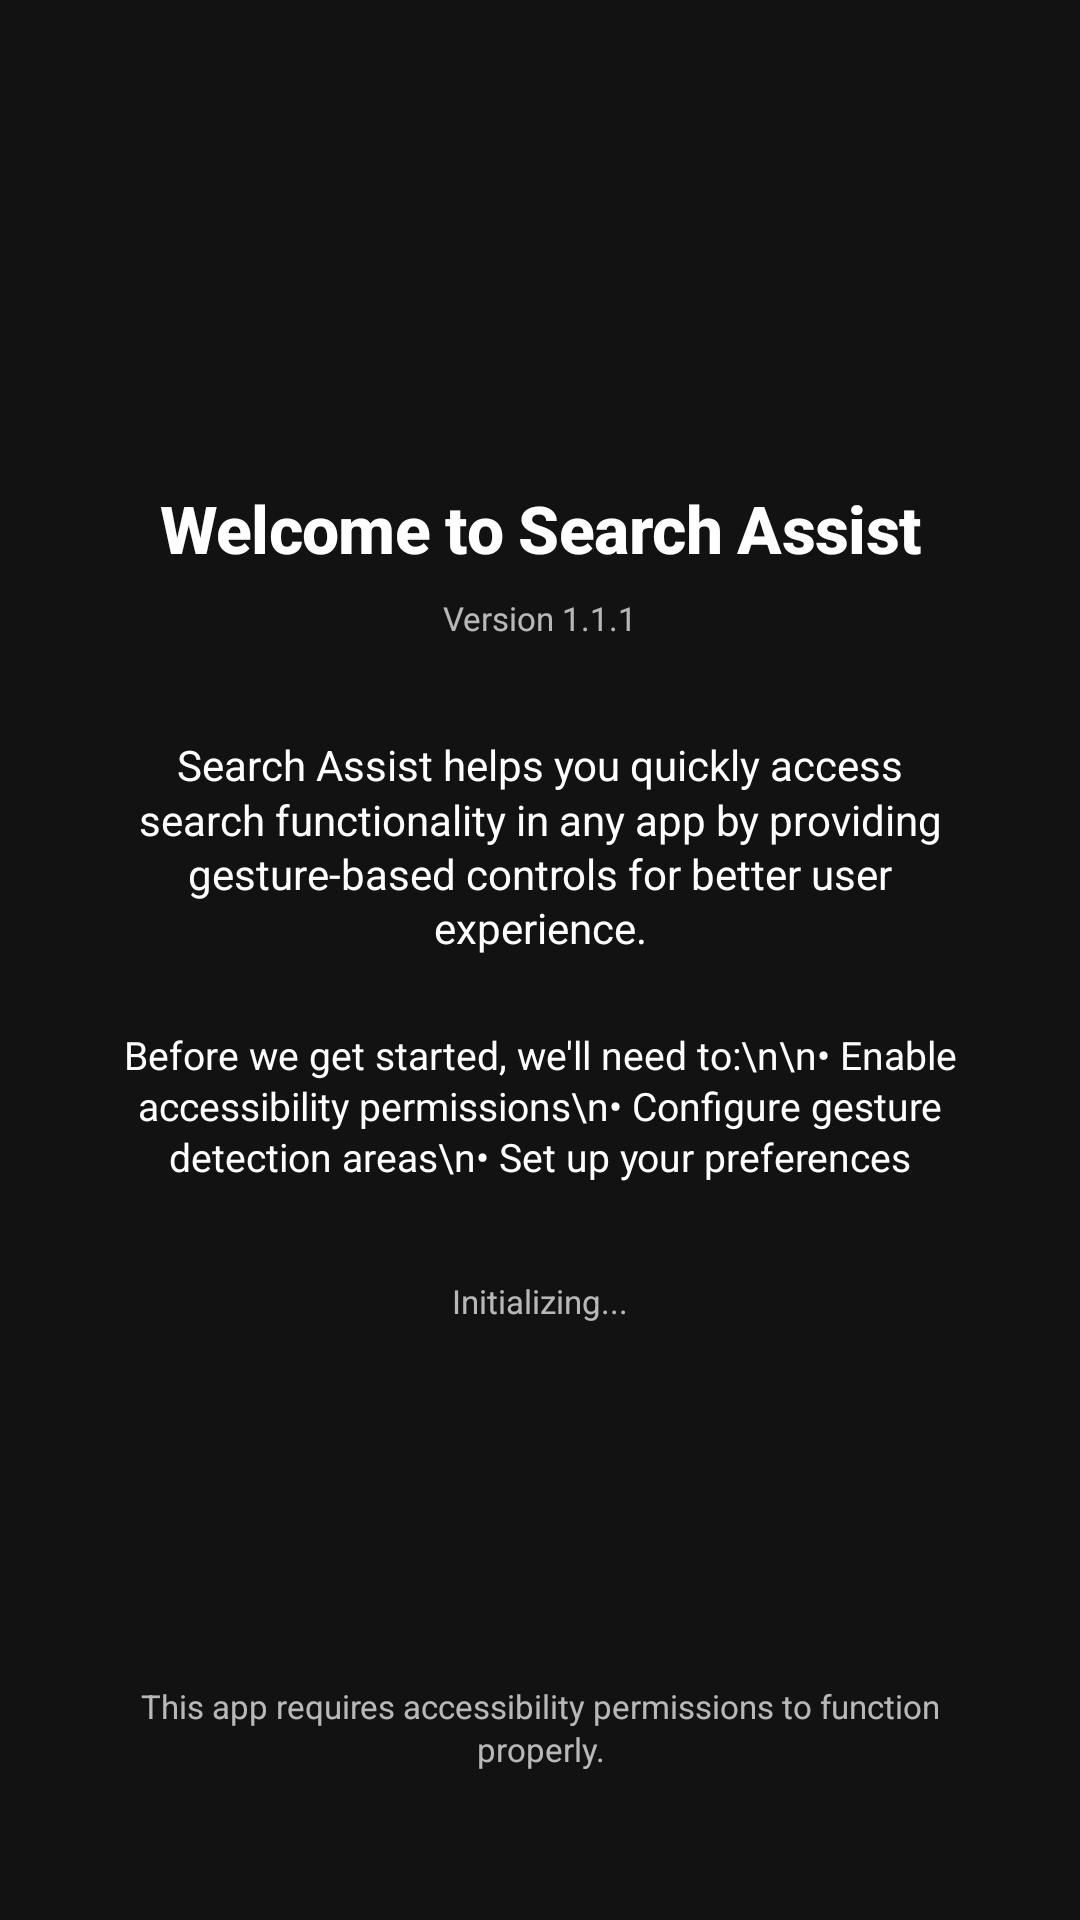

Here is an Android app screen rendered from its layout file. Give the layout XML and the strings, colors and styles it references.
<!-- AndroidManifest.xml: application theme Theme.SearchAssist -->
<!-- res/layout/activity_introductory_terminal.xml -->
<?xml version="1.0" encoding="utf-8"?>
<ScrollView xmlns:android="http://schemas.android.com/apk/res/android"
    android:layout_width="match_parent"
    android:layout_height="match_parent"
    android:background="@color/background_primary"
    android:fillViewport="true">

    <LinearLayout
        android:layout_width="match_parent"
        android:layout_height="match_parent"
        android:orientation="vertical"
        android:padding="32dp"
        android:gravity="center">

        
        <View
            android:layout_width="80dp"
            android:layout_height="80dp"
            android:layout_marginBottom="32dp" />

        
        <TextView
            android:id="@+id/welcome_header"
            android:layout_width="match_parent"
            android:layout_height="wrap_content"
            android:text="Welcome to Search Assist"
            style="@style/AppText.Heading1"
            android:layout_marginBottom="8dp"
            android:gravity="center" />

        
        <TextView
            android:id="@+id/version_text"
            android:layout_width="match_parent"
            android:layout_height="wrap_content"
            android:text="Version 1.1.1"
            style="@style/AppText.Caption"
            android:layout_marginBottom="32dp"
            android:gravity="center" />

        
        <TextView
            android:id="@+id/welcome_message"
            android:layout_width="match_parent"
            android:layout_height="wrap_content"
            android:text="Search Assist helps you quickly access search functionality in any app by providing gesture-based controls for better user experience."
            style="@style/AppText.Body1"
            android:layout_marginBottom="24dp"
            android:gravity="center" />

        
        <TextView
            android:id="@+id/setup_steps"
            android:layout_width="match_parent"
            android:layout_height="wrap_content"
            android:text="Before we get started, we'll need to:\n\n• Enable accessibility permissions\n• Configure gesture detection areas\n• Set up your preferences"
            style="@style/AppText.Body2"
            android:layout_marginBottom="32dp"
            android:gravity="center" />

        
        <TextView
            android:id="@+id/loading_message"
            android:layout_width="wrap_content"
            android:layout_height="wrap_content"
            android:text="Initializing..."
            style="@style/AppText.Caption"
            android:layout_marginBottom="32dp"
            android:visibility="visible" />

        
        <Button
            android:id="@+id/btn_continue_setup"
            android:layout_width="wrap_content"
            android:layout_height="wrap_content"
            android:text="Continue Setup"
            style="@style/AppButton"
            android:layout_marginTop="24dp"
            android:paddingHorizontal="32dp"
            android:visibility="invisible" />

        
        <TextView
            android:id="@+id/footer_text"
            android:layout_width="match_parent"
            android:layout_height="wrap_content"
            android:text="This app requires accessibility permissions to function properly."
            style="@style/AppText.Caption"
            android:layout_marginTop="24dp"
            android:gravity="center" />

    </LinearLayout>

</ScrollView>
<!-- resources referenced by this layout -->
<resources>
  <color name="background_primary">#121212</color>
  <style name="AppButton" parent="android:Widget.Button">
          <item name="android:background">@drawable/button_minimalist</item>
          <item name="android:textColor">@color/text_primary</item>
          <item name="android:fontFamily">sans-serif</item>
          <item name="android:textSize">15sp</item>
          <item name="android:padding">10dp</item>
          <item name="android:minHeight">40dp</item>
          <item name="android:textAllCaps">false</item>
          <item name="android:letterSpacing">0</item>
          <item name="android:elevation">0dp</item>
          <item name="android:stateListAnimator">@null</item>
          <item name="android:focusable">true</item>
          <item name="android:clickable">true</item>
      </style>
  <style name="AppText.Body1">
          <item name="android:textSize">14sp</item>
          <item name="android:fontFamily">sans-serif</item>
      </style>
  <style name="AppText.Body2">
          <item name="android:textSize">13sp</item>
          <item name="android:fontFamily">sans-serif</item>
      </style>
  <style name="AppText.Caption">
          <item name="android:textSize">11sp</item>
          <item name="android:textColor">@color/text_secondary</item>
          <item name="android:fontFamily">sans-serif</item>
      </style>
  <style name="AppText.Heading1">
          <item name="android:textSize">22sp</item>
          <item name="android:textStyle">bold</item>
          <item name="android:fontFamily">sans-serif-medium</item>
          <item name="android:letterSpacing">-0.01</item>
      </style>
  <style name="Theme.SearchAssist" parent="Base.Theme.SearchAssist" />
  <!-- drawable button_minimalist (drawable) -->
  <?xml version="1.0" encoding="utf-8"?>
  <selector xmlns:android="http://schemas.android.com/apk/res/android">
      <item android:state_pressed="true">
          <shape android:shape="rectangle">
              <solid android:color="@color/border_light" />
              <corners android:radius="16dp" />
          </shape>
      </item>
      <item android:state_focused="true">
          <shape android:shape="rectangle">
              <solid android:color="@color/border_light" />
              <corners android:radius="16dp" />
              <stroke android:width="1dp" android:color="@color/accent_primary" />
          </shape>
      </item>
      <item>
          <shape android:shape="rectangle">
              <solid android:color="@android:color/transparent" />
              <corners android:radius="16dp" />
          </shape>
      </item>
  </selector>
  <color name="text_primary">#FFFFFF</color>
  <color name="text_secondary">#B3FFFFFF</color>
  <style name="Base.Theme.SearchAssist" parent="android:Theme.Material.NoActionBar">
          
          <item name="android:windowBackground">@color/background_primary</item>
          <item name="android:colorBackground">@color/background_primary</item>
          <item name="android:textColorPrimary">@color/text_primary</item>
          <item name="android:textColorSecondary">@color/text_secondary</item>
          <item name="android:colorPrimary">@color/accent_primary</item>
          <item name="android:colorAccent">@color/accent_primary</item>
          
          
          <item name="android:statusBarColor">@color/background_primary</item>
          <item name="android:navigationBarColor">@color/background_primary</item>
          <item name="android:windowLightStatusBar">false</item>
          
          
          <item name="android:fontFamily">sans-serif</item>
          
          
          <item name="android:windowAnimationStyle">@android:style/Animation.Activity</item>
          
          
          <item name="android:listDivider">@color/border_dark</item>
      </style>
  <color name="border_light">#333333</color>
  <color name="accent_primary">#D4AF37</color>
  <color name="border_dark">#1F1F1F</color>
</resources>
